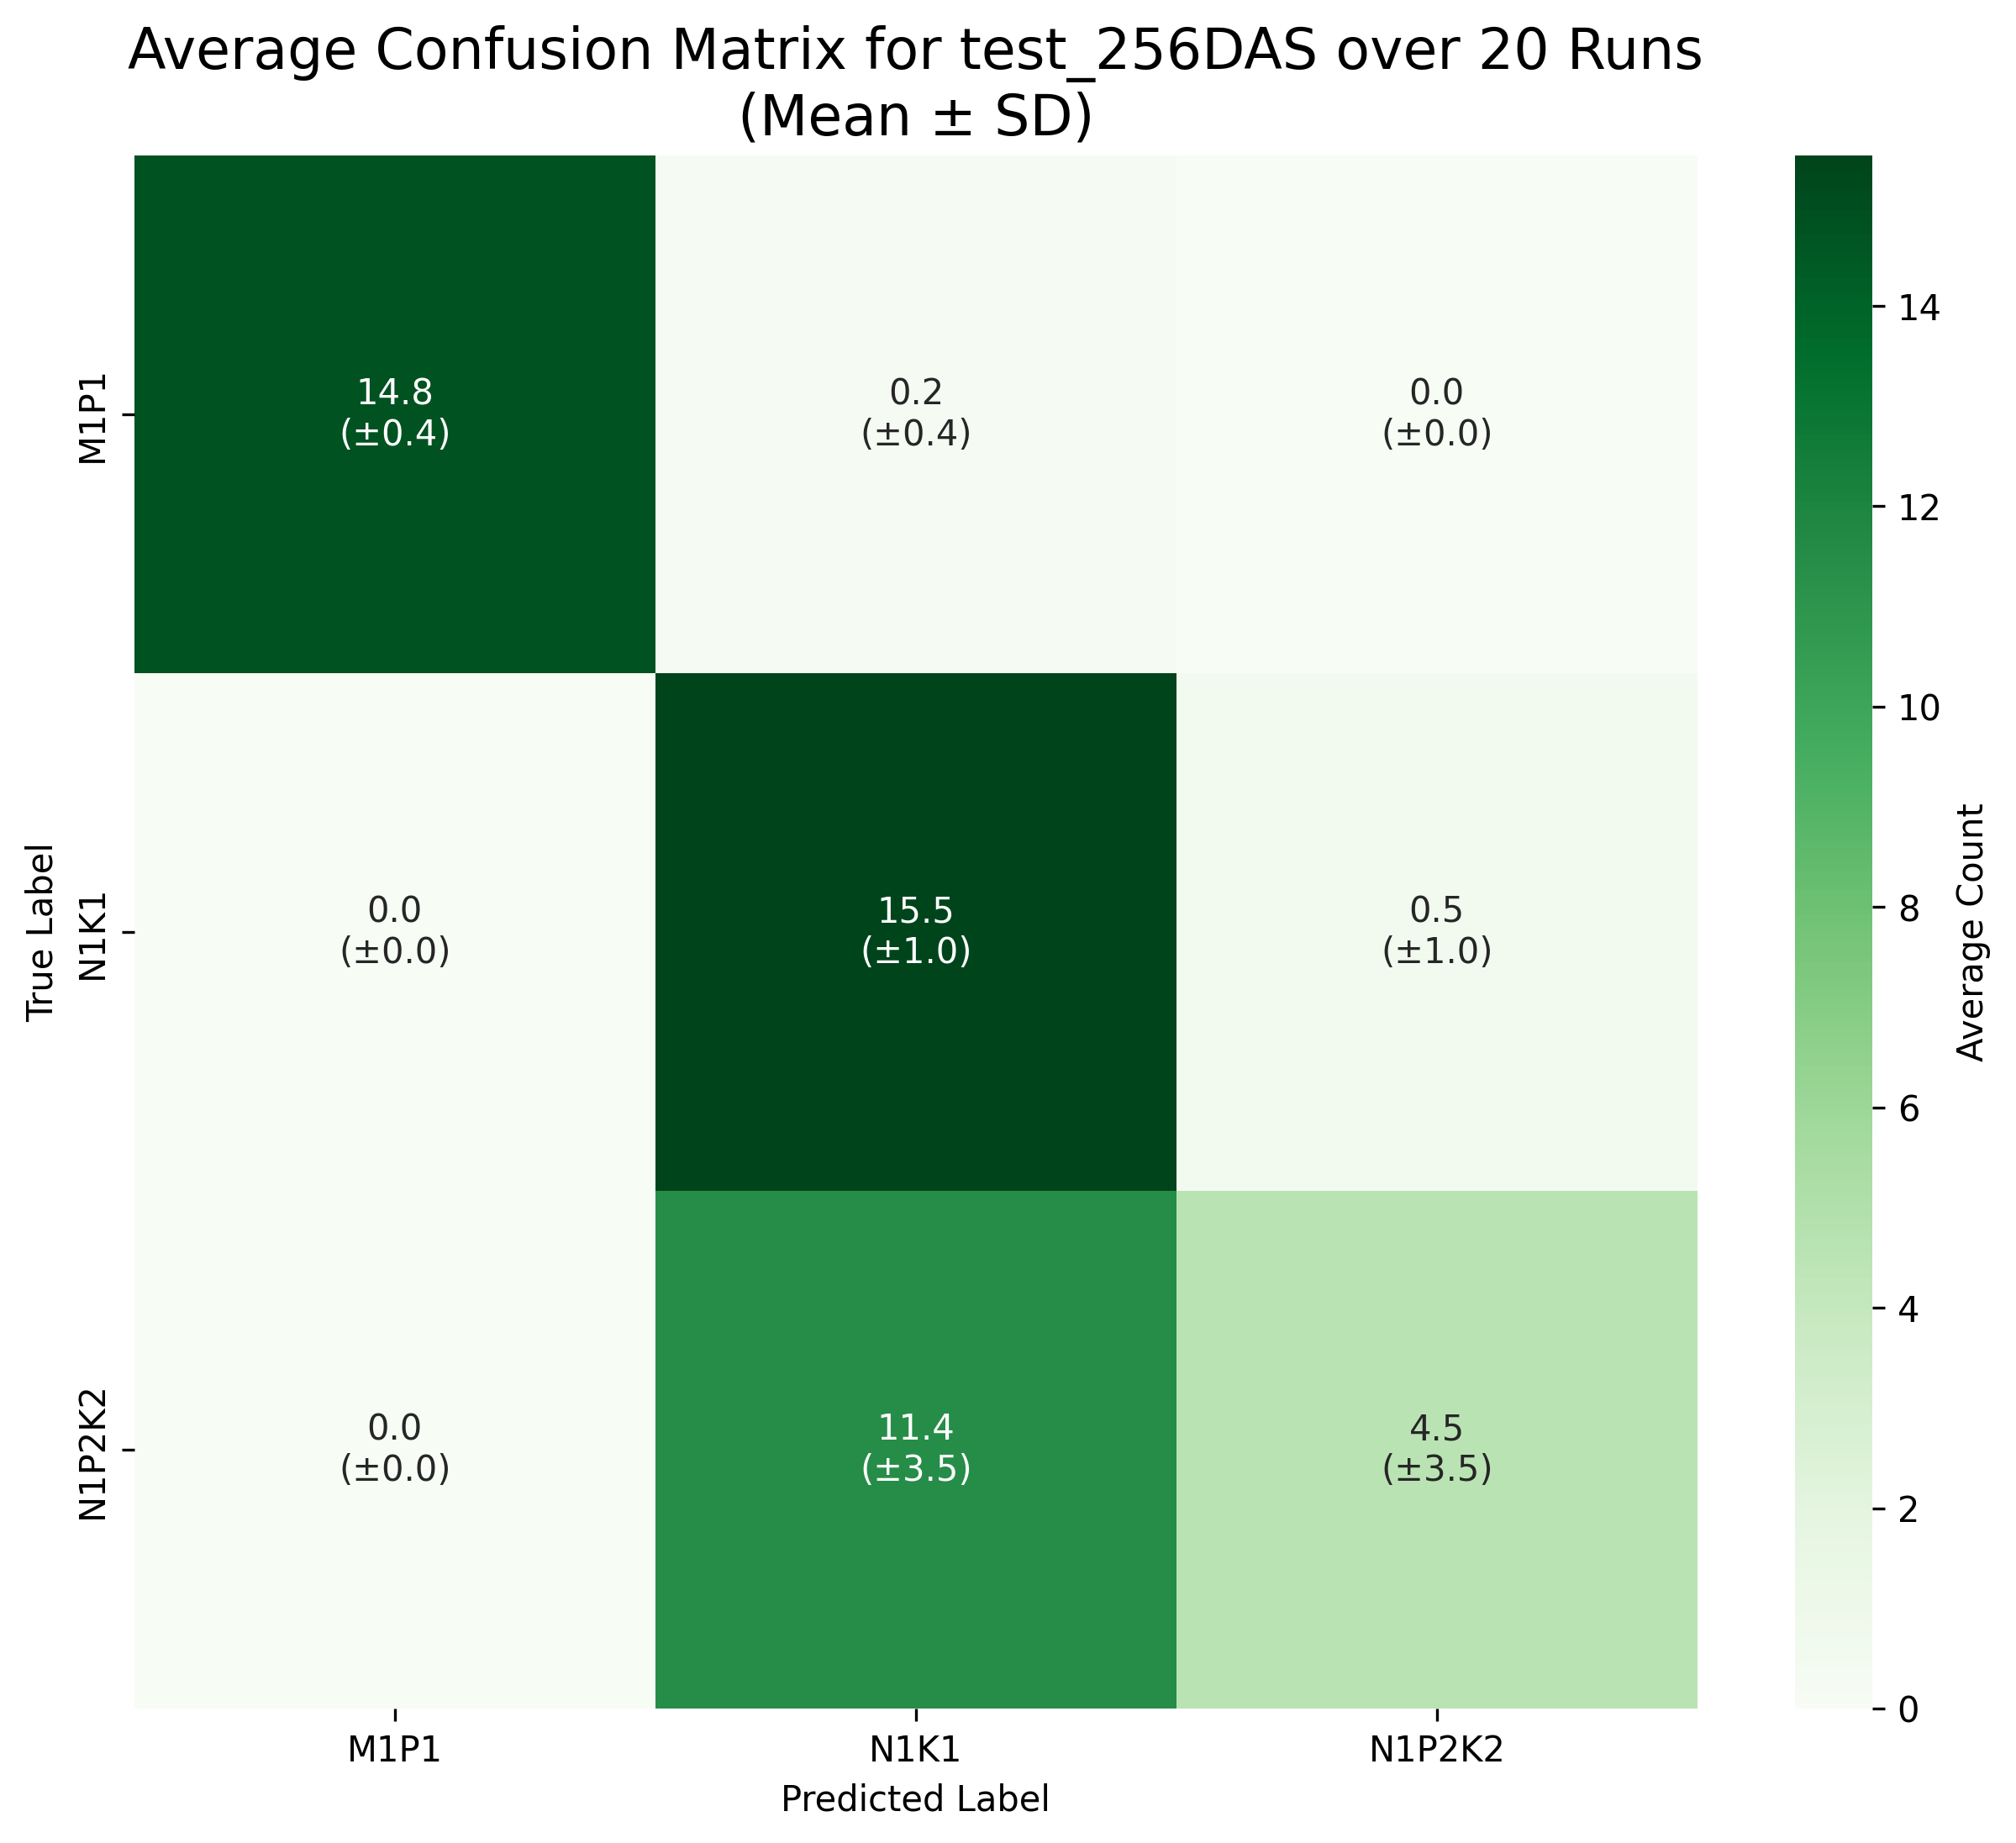

Values plotted in this chart, from the file beside it:
True Label, M1P1, N1K1, N1P2K2
M1P1, 14.8, 0.2, 0.0
N1K1, 0.0, 15.5, 0.5
N1P2K2, 0.0, 11.45, 4.55
